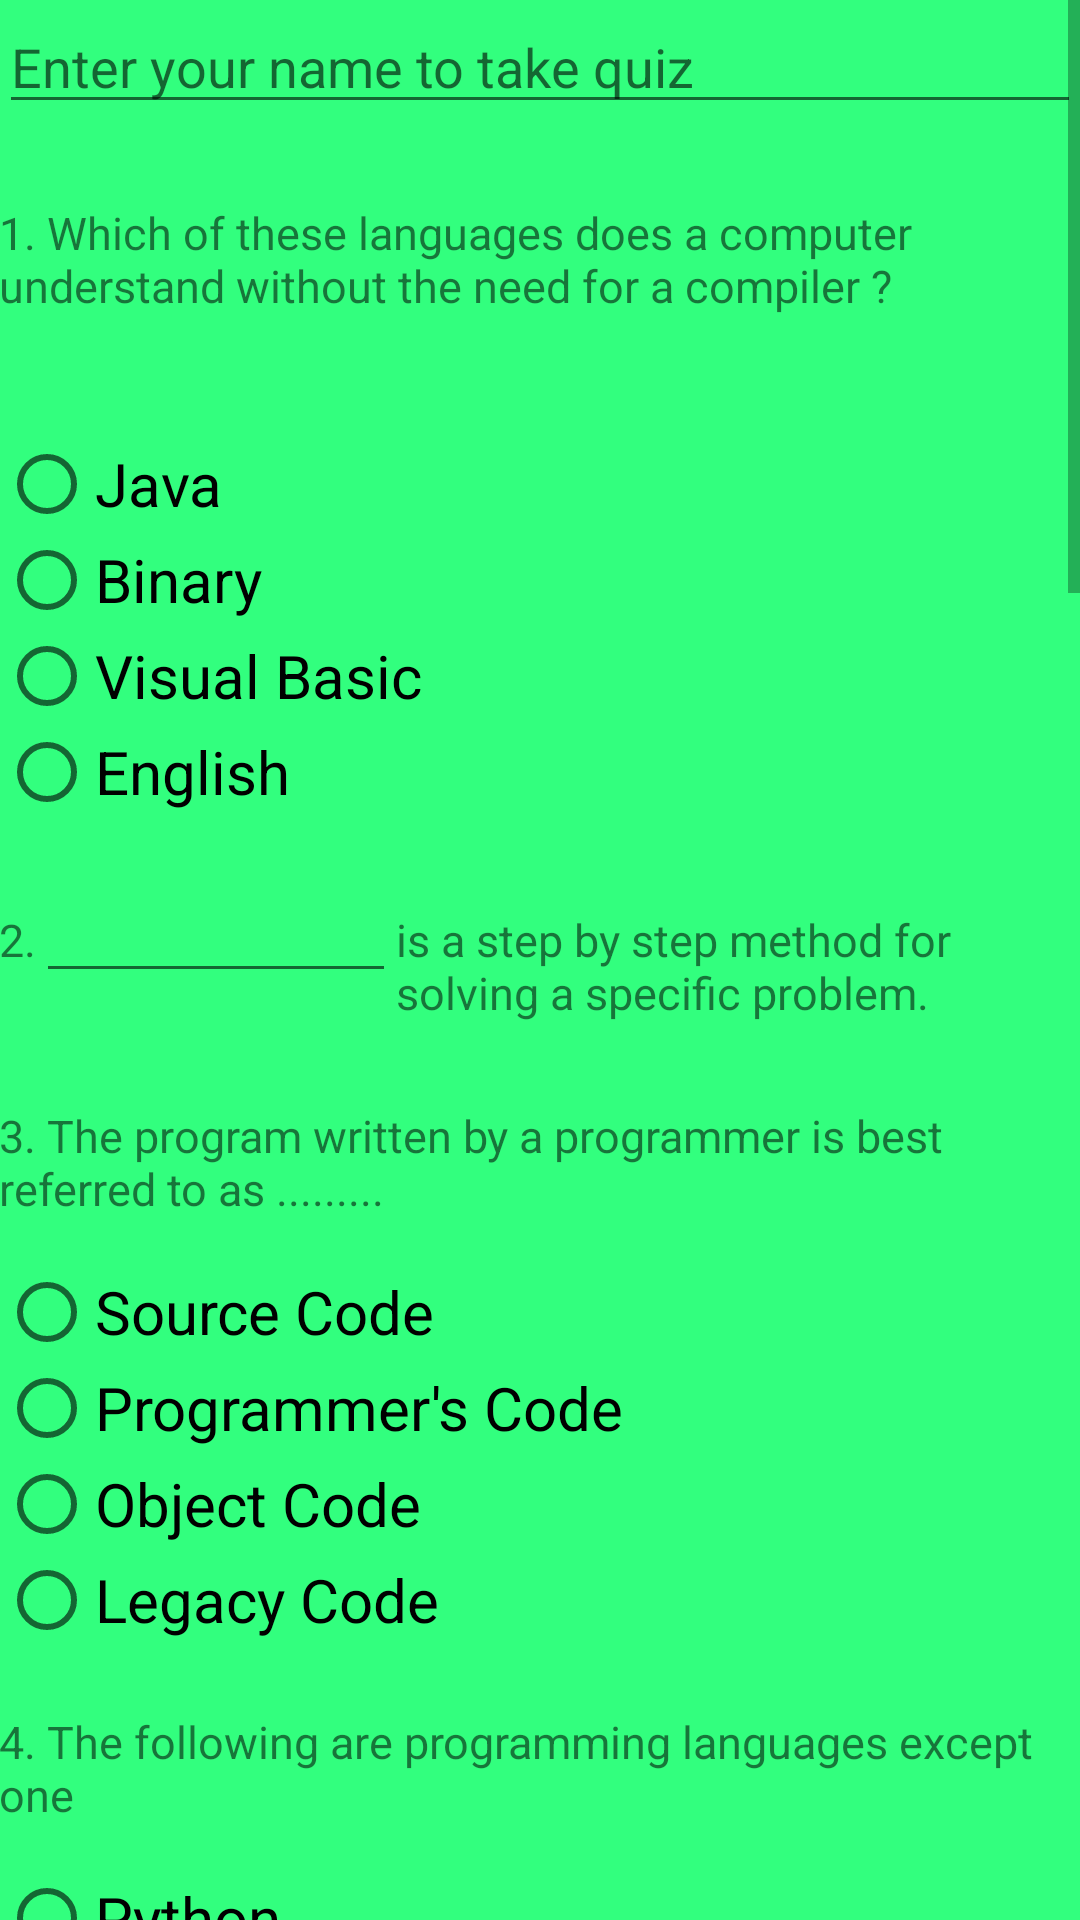

Write the Android layout XML for this screen, with the resource values it uses.
<!-- AndroidManifest.xml: application theme AppTheme -->
<!-- res/layout/activity_quize.xml -->
<?xml version="1.0" encoding="utf-8"?>
    <ScrollView xmlns:android="http://schemas.android.com/apk/res/android"
        xmlns:app="http://schemas.android.com/apk/res-auto"
        xmlns:tools="http://schemas.android.com/tools"
        android:layout_width="match_parent"
        android:layout_height="match_parent"
        tools:scrollY="150px"
    android:background="#32ff7e"
        tools:context="ramim.ramim.javaBook.QuizeActivity">

    <LinearLayout
        android:layout_width="match_parent"
        android:layout_height="match_parent"
        android:orientation="vertical"
        android:paddingBottom="@dimen/activity_vertical_margin"
        android:paddingLeft="@dimen/activity_horizontal_margin"

        android:paddingRight="@dimen/activity_horizontal_margin"
        android:paddingTop="@dimen/activity_vertical_margin">

        <EditText
            android:id="@+id/txt_name"
            android:layout_width="match_parent"
            android:layout_height="wrap_content"

            android:layout_marginBottom="16dp"
            android:hint="@string/name"

            android:inputType="text" />

        <TextView
            android:layout_marginTop="10dp"
            android:text="@string/txt_1"
            style="@style/txt_question"
            android:layout_marginBottom="20dp"
            />
        <RadioGroup

            android:id="@+id/rad_grp_1"
            style="@style/rad_grp">
            <RadioButton
                android:layout_marginTop="10dp"
                android:id="@+id/rad_1a"
                android:text="@string/rad_1a"
                style="@style/rad_btn" />
            <RadioButton
                android:id="@+id/rad_1b"
                android:text="@string/rad_1b"
                style="@style/rad_btn" />
            <RadioButton
                android:id="@+id/rad_1c"
                android:text="@string/rad_1c"
                style="@style/rad_btn" />
            <RadioButton
                android:id="@+id/rad_1d"
                android:text="@string/rad_1d"
                style="@style/rad_btn" />
        </RadioGroup>

        <LinearLayout
            android:layout_width="match_parent"
            android:layout_height="match_parent"
            android:orientation="horizontal"
            android:layout_marginBottom="16dp">
            <TextView
                android:text="2."
                android:layout_marginBottom="10dp"
                style="@style/txt_question" />
            <EditText
                android:id="@+id/txt_ans_2"
                android:layout_width="120dp"
                android:layout_height="wrap_content"
                android:inputType="text" />
            <TextView
                android:text="@string/txt_2"
                style="@style/txt_question" />
        </LinearLayout>

        <TextView
            android:text="@string/txt_3"
            style="@style/txt_question" />
        <RadioGroup
            android:id="@+id/rad_grp_3"
            style="@style/rad_grp">
            <RadioButton
                android:layout_marginTop="10dp"
                android:id="@+id/rad_3a"
                android:text="@string/rad_3a"
                style="@style/rad_btn" />
            <RadioButton
                android:id="@+id/rad_3b"
                android:text="@string/rad_3b"
                style="@style/rad_btn" />
            <RadioButton
                android:id="@+id/rad_3c"
                android:text="@string/rad_3c"
                style="@style/rad_btn" />
            <RadioButton
                android:id="@+id/rad_3d"
                android:text="@string/rad_3d"
                style="@style/rad_btn" />
        </RadioGroup>

        <TextView
            android:text="@string/txt_4"
            style="@style/txt_question" />
        <RadioGroup
            android:id="@+id/rad_grp_4"
            style="@style/rad_grp">
            <RadioButton
                android:layout_marginTop="10dp"
                android:id="@+id/rad_4a"
                android:text="@string/rad_4a"
                style="@style/rad_btn" />
            <RadioButton
                android:id="@+id/rad_4b"
                android:text="@string/rad_4b"
                style="@style/rad_btn" />
            <RadioButton
                android:id="@+id/rad_4c"
                android:text="@string/rad_4c"
                style="@style/rad_btn" />
            <RadioButton
                android:id="@+id/rad_4d"
                android:text="@string/rad_4d"
                style="@style/rad_btn" />
        </RadioGroup>

        <TextView
            android:text="@string/txt_5"
            style="@style/txt_question" />
        <RadioGroup
            android:id="@+id/rad_grp_5"
            style="@style/rad_grp">
            <RadioButton
                android:layout_marginTop="10dp"
                android:id="@+id/rad_5a"
                android:text="@string/rad_5a"
                style="@style/rad_btn" />
            <RadioButton
                android:id="@+id/rad_5b"
                android:text="@string/rad_5b"
                style="@style/rad_btn" />
            <RadioButton
                android:id="@+id/rad_5c"
                android:text="@string/rad_5c"
                style="@style/rad_btn" />
            <RadioButton
                android:id="@+id/rad_5d"
                android:text="@string/rad_5d"
                style="@style/rad_btn" />
        </RadioGroup>

        <TextView
            android:text="@string/txt_6"
            style="@style/txt_question" />
        <CheckBox
            android:id="@+id/chk_6a"
            android:text="@string/chk_6a"
            style="@style/chk_question" />
        <CheckBox
            android:id="@+id/chk_6b"
            android:text="@string/chk_6b"
            style="@style/chk_question" />
        <CheckBox
            android:id="@+id/chk_6c"
            android:text="@string/chk_6c"
            style="@style/chk_question" />
        <CheckBox
            android:id="@+id/chk_6d"
            android:text="@string/chk_6d"
            style="@style/chk_question" />
        <CheckBox
            android:id="@+id/chk_6e"
            android:text="@string/chk_6e"
            style="@style/chk_question" />

        <TextView
            android:text="@string/txt_7"
            style="@style/txt_question" />
        <RadioGroup
            android:id="@+id/rad_grp_7"
            style="@style/rad_grp">
            <RadioButton
                android:id="@+id/rad_7a"
                android:text="@string/rad_7a"
                style="@style/rad_btn" />
            <RadioButton
                android:id="@+id/rad_7b"
                android:text="@string/rad_7b"
                style="@style/rad_btn" />
            <RadioButton
                android:id="@+id/rad_7c"
                android:text="@string/rad_7c"
                style="@style/rad_btn" />
            <RadioButton
                android:id="@+id/rad_7d"
                android:text="@string/rad_7d"
                style="@style/rad_btn" />
        </RadioGroup>

        <TextView
            android:text="@string/txt_8"
            style="@style/txt_question" />
        <RadioGroup
            android:id="@+id/rad_grp_8"
            style="@style/rad_grp">
            <RadioButton
                android:id="@+id/rad_9a"
                android:text="@string/rad_8a"
                style="@style/rad_btn" />
            <RadioButton
                android:id="@+id/rad_8b"
                android:text="@string/rad_8b"
                style="@style/rad_btn" />
            <RadioButton
                android:id="@+id/rad_8c"
                android:text="@string/rad_8c"
                style="@style/rad_btn" />
            <RadioButton
                android:id="@+id/rad_9d"
                android:text="@string/rad_8d"
                style="@style/rad_btn" />
        </RadioGroup>

        <LinearLayout
            android:layout_width="match_parent"
            android:layout_height="match_parent"
            android:orientation="horizontal"
            android:layout_marginBottom="16dp">
            <TextView
                android:text="9."
                style="@style/txt_question" />
            <EditText
                android:id="@+id/txt_ans_9"
                android:layout_width="72dp"
                android:layout_height="wrap_content"
                android:inputType="number" />
            <TextView
                android:text="@string/txt_9"
                style="@style/txt_question" />
        </LinearLayout>

        <TextView
            android:text="@string/txt_10"
            style="@style/txt_question" />
        <RadioGroup
            android:id="@+id/rad_grp_10"
            style="@style/rad_grp">
            <RadioButton
                android:id="@+id/rad_10a"
                android:text="@string/rad_10a"
                style="@style/rad_btn" />
            <RadioButton
                android:id="@+id/rad_10b"
                android:text="@string/rad_10b"
                style="@style/rad_btn" />
            <RadioButton
                android:id="@+id/rad_10c"
                android:text="@string/rad_10c"
                style="@style/rad_btn" />
            <RadioButton
                android:id="@+id/rad_10d"
                android:text="@string/rad_10d"
                style="@style/rad_btn" />
        </RadioGroup>


        <TextView
            android:text="@string/txt_11"
            style="@style/txt_question" />
        <RadioGroup
            android:id="@+id/rad_grp_11"
            style="@style/rad_grp">
            <RadioButton
                android:id="@+id/rad_11a"
                android:text="@string/rad_11a"
                style="@style/rad_btn" />
            <RadioButton
                android:id="@+id/rad_11b"
                android:text="@string/rad_11b"
                style="@style/rad_btn" />
            <RadioButton
                android:id="@+id/rad_11ac"
                android:text="@string/rad_11c"
                style="@style/rad_btn" />
            <RadioButton
                android:id="@+id/rad_11d"
                android:text="@string/rad_11a"
                style="@style/rad_btn" />
        </RadioGroup>

        <LinearLayout
            android:layout_width="match_parent"
            android:layout_height="match_parent"
            android:orientation="horizontal"
            android:paddingBottom="@dimen/activity_vertical_margin"
            android:paddingLeft="@dimen/activity_horizontal_margin"
            android:paddingRight="@dimen/activity_horizontal_margin"
            android:gravity="center"
            android:paddingTop="@dimen/activity_vertical_margin">
            <Button
                android:layout_width="wrap_content"
                android:layout_height="wrap_content"
                android:layout_marginTop="16dp"
                android:onClick="submitQuiz"
                android:text="@string/submit_quiz_btn" />
            <Button
                android:layout_width="wrap_content"
                android:layout_height="wrap_content"
                android:layout_marginTop="16dp"
                android:onClick="resetQuiz"
                android:text="@string/reset_quiz_btn" />
        </LinearLayout>

    </LinearLayout>


</ScrollView>
<!-- resources referenced by this layout -->
<resources>
  <string name="chk_6a">Android</string>
  <string name="chk_6b">Chrome</string>
  <string name="chk_6c">Safari</string>
  <string name="chk_6d">HTML</string>
  <string name="chk_6e">Firefox</string>
  <string name="name">Enter your name to take quiz</string>
  <string name="rad_10a">Function</string>
  <string name="rad_10b">Data Code</string>
  <string name="rad_10c">Source Code</string>
  <string name="rad_10d">Object Code</string>
  <string name="rad_11a">HashMap</string>
  <string name="rad_11b">Data Code</string>
  <string name="rad_11c">TreeMap</string>
  <string name="rad_1a">Java</string>
  <string name="rad_1b">Binary</string>
  <string name="rad_1c">Visual Basic</string>
  <string name="rad_1d">English</string>
  <string name="rad_3a">Source Code</string>
  <string name="rad_3b">Programmer\'s Code</string>
  <string name="rad_3c">Object Code</string>
  <string name="rad_3d">Legacy Code</string>
  <string name="rad_4a">Python</string>
  <string name="rad_4b">Assembly</string>
  <string name="rad_4c">Compiler</string>
  <string name="rad_4d">Ruby</string>
  <string name="rad_5a">FTP</string>
  <string name="rad_5b">IP</string>
  <string name="rad_5c">HTTP</string>
  <string name="rad_5d">SSL</string>
  <string name="rad_7a">Android</string>
  <string name="rad_7b">Windows</string>
  <string name="rad_7c">Linux</string>
  <string name="rad_7d">Chrome</string>
  <string name="rad_8a">Scanner</string>
  <string name="rad_8b">Monitor</string>
  <string name="rad_8c">Keyboard</string>
  <string name="rad_8d">Mouse</string>
  
      
      Correct Ans: 8
  <string name="reset_quiz_btn">Reset Quiz</string>
  <string name="submit_quiz_btn">Submit Quiz</string>
  <string name="txt_1">1. Which of these languages does a computer understand without the need for a compiler ? \n</string>
  <string name="txt_10">10. The product of a compiler/interpreter is best referred to as .........</string>
  <string name="txt_11">11. HashSet internally uses? .........</string>
  <string name="txt_2">is a step by step method for solving a specific problem.</string>
  <string name="txt_3">3. The program written by a programmer is best referred to as ......... </string>
  <string name="txt_4">4. The following are programming languages except one</string>
  <string name="txt_5">5. Which of these is the protocol for the web?</string>
  <string name="txt_6">6. Select all the web browsers</string>
  <string name="txt_7">7. All these are operating systems except .......</string>
  <string name="txt_8">8. Pick out the odd one</string>
  <string name="txt_9">How many bits are there in a byte?</string>
  <style name="chk_question">
          <item name="android:layout_width">wrap_content</item>
          <item name="android:layout_height">wrap_content</item>
          <item name="android:textSize">16sp</item>
      </style>
  <style name="rad_btn">
          <item name="android:layout_width">match_parent</item>
          <item name="android:layout_height">wrap_content</item>
          <item name="android:textSize">20sp</item>
      </style>
  <style name="rad_grp">
          <item name="android:layout_width">match_parent</item>
          <item name="android:layout_height">wrap_content</item>
          <item name="android:layout_marginBottom">16dp</item>
      </style>
  <style name="txt_question">
          <item name="android:layout_width">wrap_content</item>
          <item name="android:layout_height">48dp</item>
          <item name="android:gravity">center_vertical</item>
          <item name="android:textSize">15sp</item>
      </style>
  <style name="AppTheme" parent="Theme.AppCompat.Light.NoActionBar">
          
          <item name="colorPrimary">@color/colorPrimary</item>
          <item name="colorPrimaryDark">@color/colorPrimaryDark</item>
          <item name="colorAccent">@color/colorAccent</item>
      </style>
  <color name="colorPrimary">#ffc107</color>
  <color name="colorPrimaryDark">#212121</color>
  <color name="colorAccent">#7c4dff</color>
</resources>
